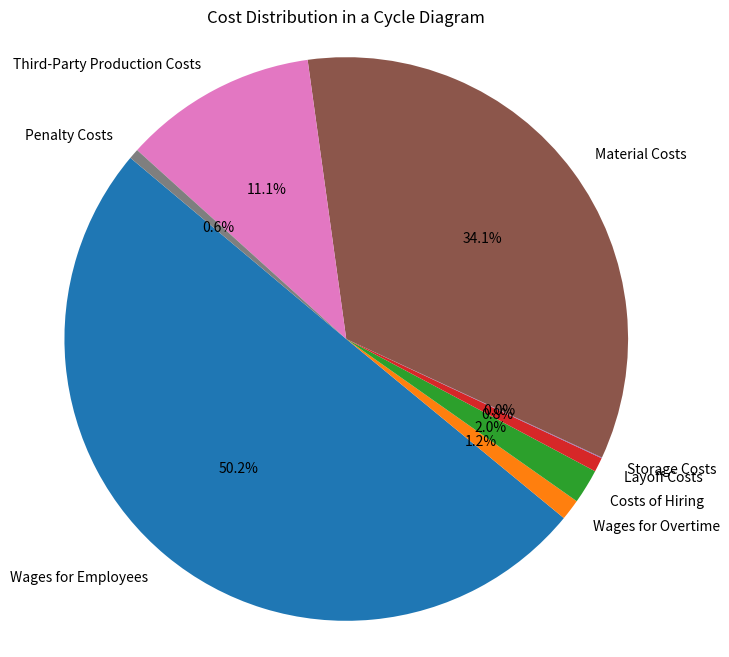

The script that saved this image:
import matplotlib.pyplot as plt

# Data for the cycle diagram
labels = [
    'Wages for Employees', 'Wages for Overtime', 'Costs of Hiring',
    'Layoff Costs', 'Storage Costs', 'Material Costs',
    'Third-Party Production Costs', 'Penalty Costs'
]
sizes = [12598080, 301536, 498400, 207000, 10600, 8566240, 2793096, 145536]

# Plotting
plt.figure(figsize=(8, 8))
plt.pie(sizes, labels=labels, autopct='%1.1f%%', startangle=140)
plt.axis('equal')  # Equal aspect ratio ensures that pie is drawn as a circle.

plt.title('Cost Distribution in a Cycle Diagram')
plt.show()
